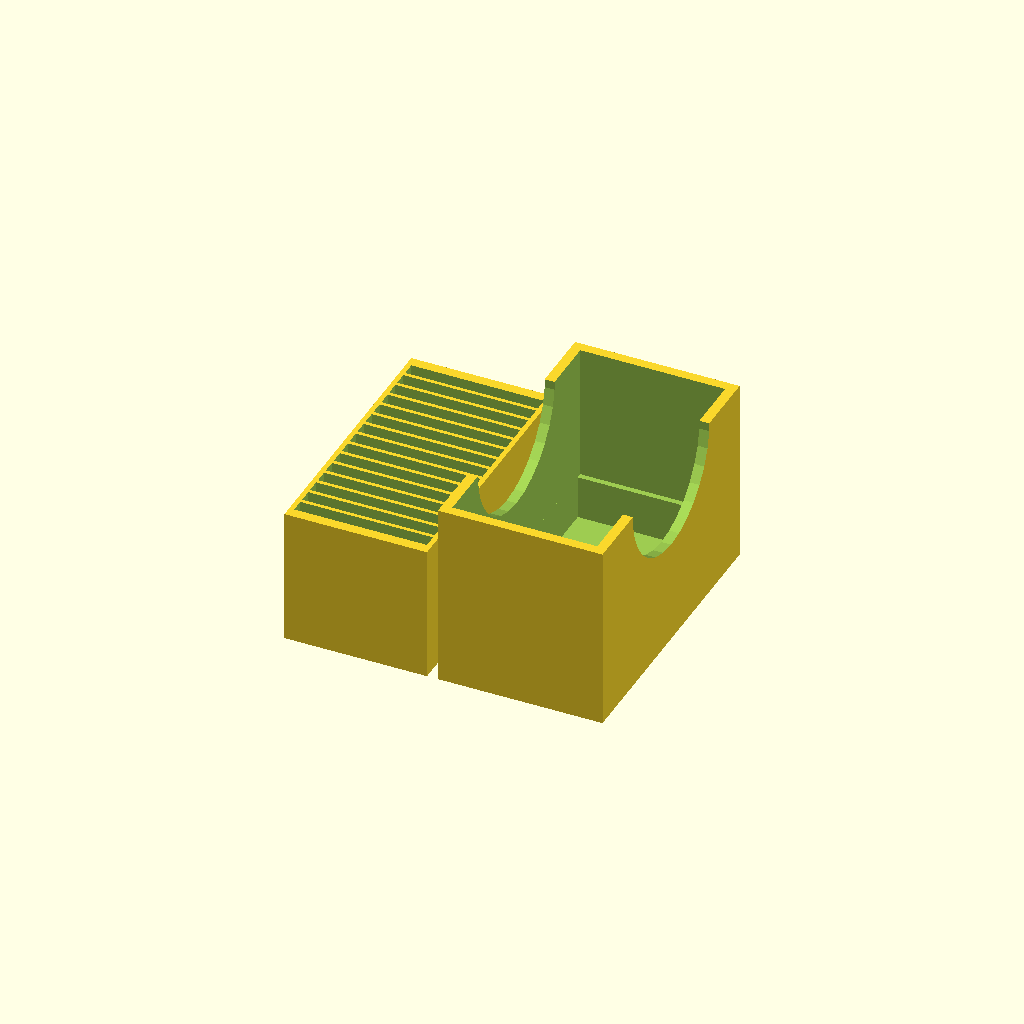
Cell 1 — every parameter at its default value.
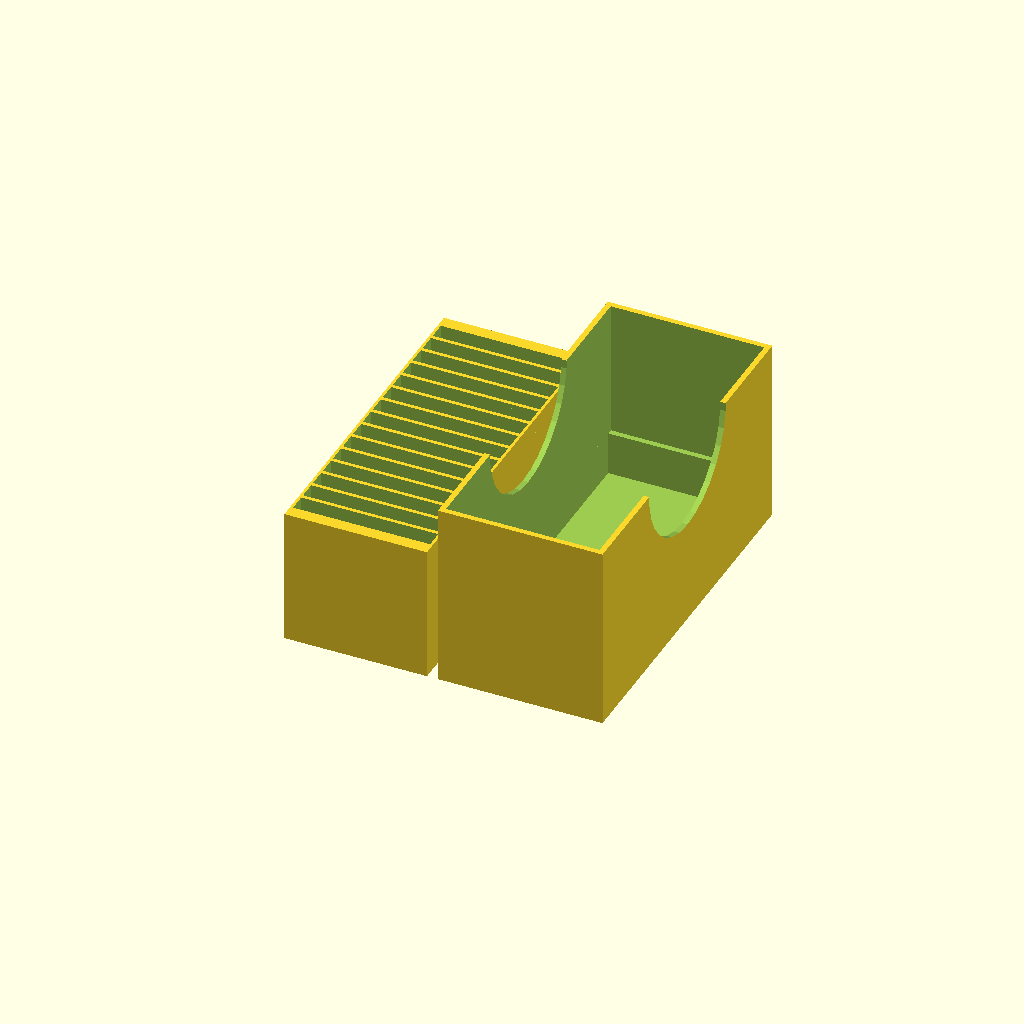
Cell 2 — margin set to 1, the other parameters unchanged.
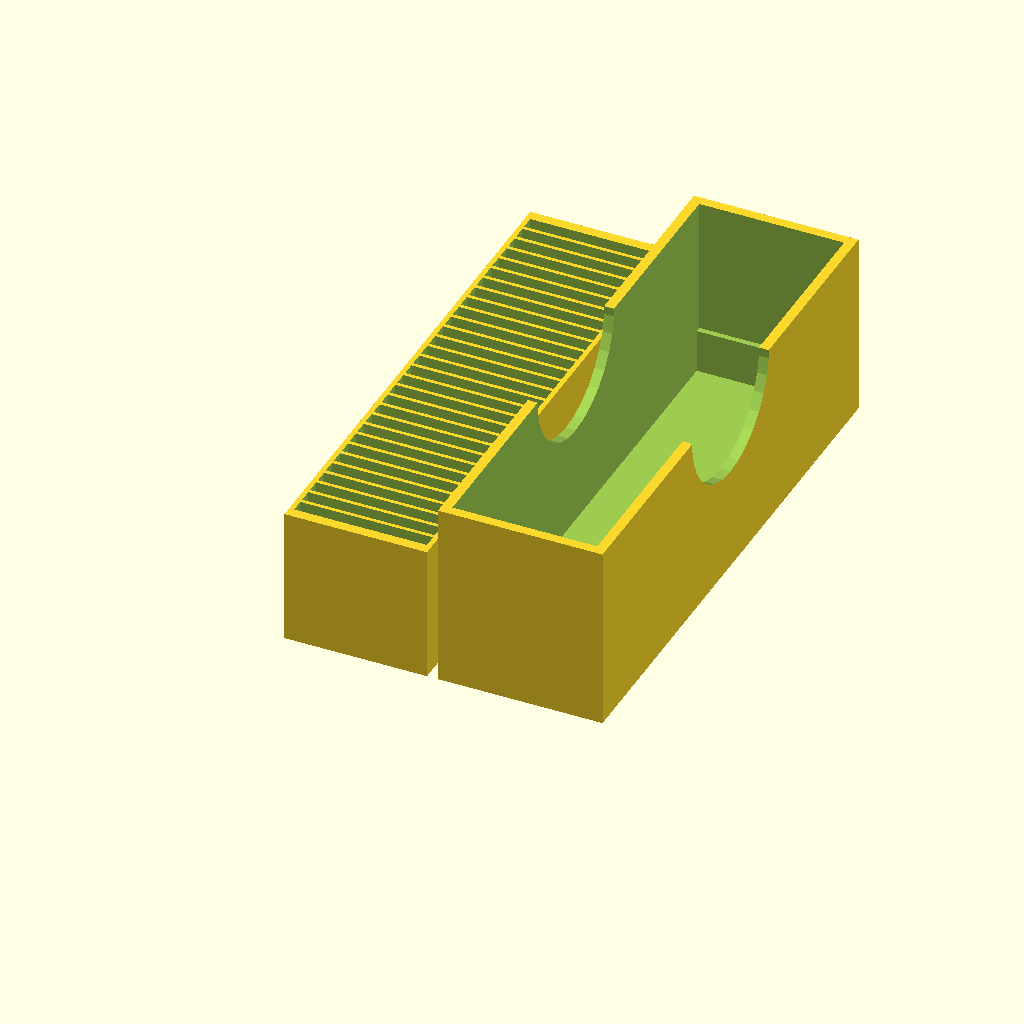
Cell 3 — num set to 30, the other parameters unchanged.
One fixed orthographic camera (rotation 55°, 0°, 25°; colour scheme Cornfield) for every cell.
The OpenSCAD source (inputs/thingiverse/thing-3451864/files/SDCardBox.scad):
//===========================================================================
//
// SD card holder
//
// Minimalist case for SD card storage.
//
// This part was designed 24 Feburary 2019 by Joe McKeown. 
// It's available under the terms of the Creative Commons CC-BY license 
// (https://creativecommons.org/licenses/by/3.0/).
// 
// History:
// V1.0 24 Fev 2019 First version
//===========================================================================

// Number of cards to hold
num=15;
// tolerance between parts (increase if too tight)
margin = 0.2; // [0.1:0.1:1.0]

/* [Hidden] */
pitch=2.9+margin;

boxX=26;
boxY=(num+1)*pitch;

module SDBlank(pos=[0,0,0], orientation=[0,0,0], margin=0){
  translate(pos) translate([0,0,(32+margin)/2]) rotate(orientation)
  cube([24+margin, 2.2+margin, 32.1+margin],true);
}


module box(){
  difference(){
    translate([0,boxY/2,12.5])
      cube([26, boxY, 25],true);
    for( y = [pitch:pitch:pitch*num+0.1] )
      SDBlank(pos=[0,y,1], margin=margin);
  }
}

module lid(){
  translate([0,(boxY+4)/2,0])
  difference(){
    translate([0,0,17])
      cube([boxX+4, boxY+4, 34],true);
    translate([0,0,21])
      cube([boxX+margin*2, boxY-2+margin*2, 40],true);
    translate([0,0,29])
      cube([boxX+margin*2, boxY+margin*2, 40],true);
    translate([0,0,34])
      rotate([0,90,0])
        cylinder(d=30, h=boxX*2, center=true);
  }
}


sep= boxX/2+2;
translate([-sep,0,0])
box();

translate([ sep,0,0])
lid();
Parameter table extracted from the source (name, type, default, range or options):
num: number, default 15
margin: number, default 0.2, range 0.1 to 1, step 0.1
